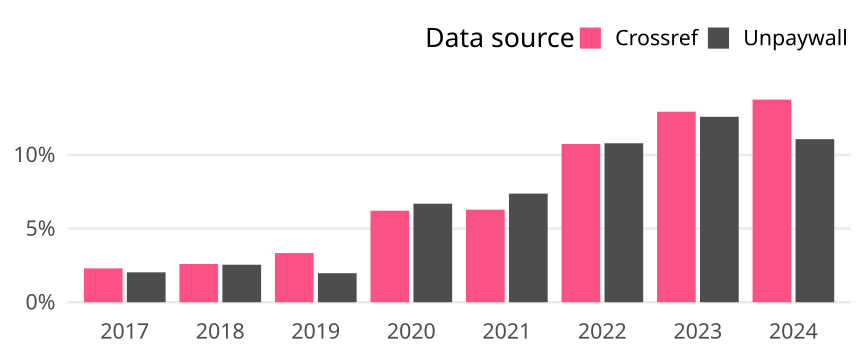

The data file committed next to this chart (first rows):
cr_year, cat, article_total, name, oa_articles, oa_share
2017, Global, 18536, Crossref, 426, 0.02298
2017, Global, 18536, Unpaywall, 376, 0.02028
2018, Global, 17756, Crossref, 461, 0.02596
2018, Global, 17756, Unpaywall, 452, 0.02546
2019, Global, 19498, Crossref, 650, 0.03334
2019, Global, 19498, Unpaywall, 384, 0.01969
2020, Global, 19933, Crossref, 1238, 0.06211
2020, Global, 19933, Unpaywall, 1333, 0.06687
2021, Global, 19643, Crossref, 1234, 0.06282
2021, Global, 19643, Unpaywall, 1448, 0.07372
2022, Global, 18919, Crossref, 2031, 0.1074
2022, Global, 18919, Unpaywall, 2041, 0.1079
2023, Global, 17990, Crossref, 2326, 0.1293
2023, Global, 17990, Unpaywall, 2264, 0.1258
2024, Global, 14827, Crossref, 2039, 0.1375
2024, Global, 14827, Unpaywall, 1641, 0.1107
